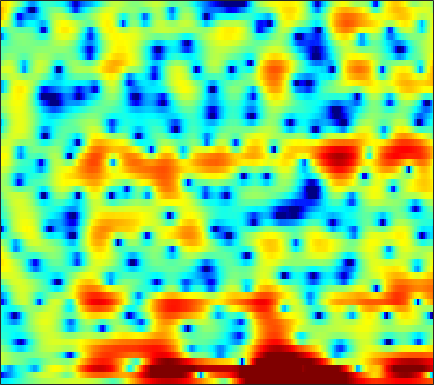

The table this chart was drawn from, first rows:
-5.2006, -5.2265, -5.0977, -4.8484, -4.6172, -4.2461, -3.7757, -3.4008, -2.8886, -2.3591, -1.8613, -1.4955, -1.0268, -0.61136, -0.31207, 0.065103, 0.40112, 0.62267, 0.88476, 1.1065, 1.3098, 1.4536, 1.6255, 1.778
-13.81, -12.03, -10.36, -9.071, -8.209, -7.097, -6.005, -5.201, -4.133, -3.125, -2.186, -1.547, -0.7724, -0.06915, 0.4037, 0.9738, 1.482, 1.821, 2.216, 2.534, 2.757, 2.857, 2.899, 2.811
-2.967, -4.178, -5.934, -7.462, -7.983, -7.326, -5.844, -4.728, -3.561, -2.864, -2.672, -2.855, -3.57, -4.882, -6.17, -7.716, -7.442, -5.752, -3.061, -0.7491, 1.046, 2.083, 3.118, 3.814
2.301, 1.945, 1.507, 1.104, 0.8371, 0.5234, 0.2593, 0.07916, -0.1665, -0.4522, -0.8024, -1.119, -1.609, -2.14, -2.492, -2.774, -2.779, -2.552, -1.973, -1.225, -0.4786, 0.01151, 0.5174, 0.8544
2.214, 1.911, 1.498, 1.085, 0.7814, 0.3985, 0.05553, -0.167, -0.4073, -0.5723, -0.6514, -0.6587, -0.6091, -0.5016, -0.3861, -0.1871, 0.03488, 0.2082, 0.4527, 0.6671, 0.8252, 0.8807, 0.8544, 0.684
0.5319, 0.08309, -0.6185, -1.446, -2.148, -3.184, -4.277, -5.059, -5.867, -6.148, -5.764, -5.128, -4.041, -2.894, -2.072, -1.069, -0.2037, 0.3569, 0.9966, 1.507, 1.9, 2.115, 2.302, 2.379
-1.63, -2.01, -2.702, -3.645, -4.548, -6.098, -8.187, -10.25, -13.8, -16.38, -13.54, -10.53, -7.325, -4.899, -3.45, -1.876, -0.6181, 0.1619, 1.024, 1.699, 2.214, 2.512, 2.807, 2.994
-3.098, -3.101, -3.241, -3.5, -3.751, -4.122, -4.469, -4.665, -4.771, -4.625, -4.184, -3.676, -2.85, -1.936, -1.24, -0.3563, 0.4415, 0.9688, 1.572, 2.042, 2.388, 2.561, 2.682, 2.677
-3.579, -3.537, -3.586, -3.705, -3.8, -3.876, -3.835, -3.698, -3.361, -2.867, -2.24, -1.712, -0.9642, -0.2078, 0.3443, 1.034, 1.646, 2.042, 2.464, 2.758, 2.919, 2.938, 2.827, 2.549
-3.625, -4.104, -4.935, -5.968, -6.833, -7.878, -8.358, -8.068, -6.877, -5.255, -3.618, -2.497, -1.159, -0.01508, 0.7217, 1.554, 2.224, 2.63, 3.038, 3.304, 3.431, 3.417, 3.249, 2.907
-3.379, -4.167, -5.506, -7.343, -9.205, -12.71, -16.95, -15.96, -10.97, -7.165, -4.451, -2.918, -1.327, -0.114, 0.5987, 1.35, 1.926, 2.278, 2.647, 2.926, 3.104, 3.16, 3.132, 2.956
-3.368, -3.762, -4.109, -4.244, -4.229, -4.071, -3.695, -3.25, -2.449, -1.541, -0.6943, -0.1567, 0.3561, 0.6233, 0.667, 0.5916, 0.4657, 0.4387, 0.6048, 1.031, 1.577, 1.995, 2.455, 2.694
-12.46, -12.46, -8.607, -5.197, -3.304, -1.389, 0.05901, 0.8929, 1.732, 2.289, 2.532, 2.488, 2.088, 1.17, 0.07224, -2.165, -5.795, -9.913, -11.97, -6.311, -2.444, -0.5238, 1.2, 2.244
-8.133, -7.639, -6.036, -3.901, -2.374, -0.6576, 0.6792, 1.453, 2.192, 2.608, 2.718, 2.588, 2.12, 1.324, 0.5064, -0.8446, -2.296, -3.181, -3.617, -3.107, -2.175, -1.432, -0.6398, -0.06055
-4.495, -3.343, -1.965, -0.7322, 0.08998, 1.058, 1.834, 2.282, 2.698, 2.899, 2.911, 2.797, 2.499, 2.059, 1.651, 1.036, 0.4161, -0.0343, -0.5864, -1.089, -1.596, -2.015, -2.745, -3.609
-0.9843, -0.1703, 0.7774, 1.547, 2.007, 2.481, 2.803, 2.946, 3.009, 2.93, 2.717, 2.482, 2.088, 1.616, 1.235, 0.7039, 0.1508, -0.2788, -0.8936, -1.589, -2.443, -3.27, -4.692, -6.784
2.39, 2.625, 2.888, 3.058, 3.129, 3.119, 2.988, 2.806, 2.442, 1.955, 1.334, 0.8014, 0.01683, -0.7892, -1.354, -1.998, -2.477, -2.717, -2.927, -3.106, -3.335, -3.573, -3.988, -4.522
4.449, 4.37, 4.201, 3.958, 3.732, 3.346, 2.85, 2.389, 1.641, 0.7066, -0.4506, -1.502, -3.188, -5.213, -6.897, -8.829, -9.279, -8.474, -6.855, -5.375, -4.243, -3.604, -3.034, -2.669
5.151, 4.848, 4.383, 3.86, 3.417, 2.788, 2.106, 1.554, 0.7495, -0.1979, -1.348, -2.424, -4.245, -6.745, -9.228, -13.05, -13.59, -10.95, -7.616, -5.208, -3.536, -2.627, -1.784, -1.239
4.575, 4.03, 3.206, 2.268, 1.515, 0.5341, -0.3093, -0.7831, -1.19, -1.416, -1.589, -1.756, -2.064, -2.435, -2.703, -2.923, -2.834, -2.544, -1.959, -1.308, -0.7015, -0.3382, 0.03295, 0.2469
3.282, 2.519, 1.214, -0.4825, -2.08, -4.799, -7.825, -8.983, -7.405, -4.771, -2.702, -1.563, -0.4829, 0.2363, 0.6025, 0.9336, 1.16, 1.276, 1.395, 1.46, 1.476, 1.44, 1.36, 1.189
1.136, 0.5875, -0.3256, -1.5, -2.678, -4.74, -6.944, -7.574, -5.903, -3.297, -1.108, 0.1682, 1.401, 2.194, 2.562, 2.808, 2.806, 2.664, 2.334, 1.894, 1.392, 1.017, 0.5206, 0.06892
-4.056, -3.62, -2.668, -1.816, -1.302, -0.7188, -0.1946, 0.2485, 0.9589, 1.763, 2.546, 3.041, 3.519, 3.752, 3.739, 3.472, 2.885, 2.248, 1.094, -0.3553, -2.021, -3.245, -4.543, -5.002
-17.92, -10.83, -5.92, -2.943, -1.335, 0.2935, 1.526, 2.264, 3.055, 3.668, 4.109, 4.306, 4.388, 4.23, 3.934, 3.253, 2.221, 1.166, -0.7119, -3.349, -7.214, -11.65, -25.82, -17.26
-5.731, -4.799, -3.235, -1.685, -0.5574, 0.7267, 1.79, 2.433, 3.121, 3.594, 3.86, 3.938, 3.855, 3.554, 3.182, 2.48, 1.529, 0.634, -0.7684, -2.421, -4.229, -5.517, -6.885, -7.42
-3.32, -2.566, -1.519, -0.4929, 0.2496, 1.136, 1.886, 2.35, 2.832, 3.139, 3.272, 3.256, 3.084, 2.738, 2.374, 1.772, 1.028, 0.4008, -0.4868, -1.406, -2.304, -2.94, -3.625, -4.263
-2.902, -1.95, -0.8286, 0.2029, 0.8403, 1.573, 2.154, 2.497, 2.793, 2.943, 2.941, 2.825, 2.539, 2.107, 1.69, 1.018, 0.2725, -0.307, -1.079, -1.762, -2.298, -2.613, -2.941, -3.199
-2.42, -1.26, 0.007271, 0.9811, 1.559, 2.159, 2.583, 2.786, 2.939, 2.942, 2.795, 2.591, 2.161, 1.546, 0.9429, -0.04859, -1.232, -2.21, -3.501, -4.469, -4.799, -4.581, -4, -3.233
-0.7238, 0.1812, 1.125, 1.722, 2.043, 2.296, 2.385, 2.379, 2.349, 2.248, 2.081, 1.892, 1.5, 0.8741, 0.1961, -1.038, -2.903, -4.852, -8.811, -16.4, -17.57, -10.93, -6.22, -3.376
0.7123, 1.069, 1.275, 1.188, 0.9502, 0.3907, -0.2986, -0.7954, -1.27, -1.366, -1.123, -0.8868, -0.6231, -0.5971, -0.7518, -1.28, -2.157, -3.027, -4.269, -5.193, -5.054, -4.164, -2.506, -0.8312
0.9556, 0.9065, 0.4953, -0.2846, -1.28, -3.167, -5.965, -8.892, -13.36, -11.92, -8.005, -5.865, -3.99, -2.831, -2.321, -1.998, -1.854, -1.842, -1.767, -1.549, -1.149, -0.6725, 0.1611, 1.004
1.381, 1.221, 0.7271, -0.2198, -1.177, -2.903, -5.119, -6.926, -8.845, -8.707, -7.08, -5.862, -4.59, -3.763, -3.405, -3.129, -3.052, -2.983, -2.834, -2.427, -1.72, -1.071, -0.08622, 0.8862
2.654, 2.551, 2.206, 1.522, 0.9507, -0.03017, -1.058, -1.734, -2.527, -2.977, -3.136, -3.169, -3.17, -3.404, -3.756, -4.479, -5.711, -6.741, -7.94, -7.646, -5.661, -3.931, -1.85, -0.1215
4.023, 3.982, 3.647, 3.09, 2.458, 1.461, 0.3149, -0.5268, -1.471, -2.128, -2.424, -2.458, -2.497, -2.74, -3.158, -4.329, -6.332, -8.675, -13.39, -13.69, -8.02, -4.925, -2.14, -0.1366
4.357, 4.406, 4.111, 3.438, 2.569, 0.9978, -1.243, -3.477, -6.858, -8.777, -6.933, -5.06, -3.257, -2.136, -1.745, -1.678, -1.928, -2.203, -2.371, -2.159, -1.429, -0.7469, 0.2121, 1.01
3.275, 3.513, 3.51, 3.004, 2.386, 1.01, -0.9547, -2.968, -6.024, -7.635, -6.006, -4.191, -2.323, -1.189, -0.6976, -0.3356, -0.2913, -0.3732, -0.4795, -0.4765, -0.3888, -0.1987, 0.1586, 0.4317
1.745, 2.207, 2.587, 2.698, 2.602, 2.255, 1.716, 1.247, 0.6841, 0.326, 0.2213, 0.258, 0.3327, 0.2752, 0.1003, -0.3544, -1.052, -1.702, -2.694, -3.563, -4.009, -3.898, -3.288, -2.44
-0.3063, 0.4599, 1.342, 2.091, 2.471, 2.841, 3.005, 3.05, 2.979, 2.828, 2.588, 2.324, 1.849, 1.204, 0.549, -0.6532, -2.301, -3.928, -6.994, -11.86, -18.91, -15.87, -9.83, -6.261
-4.219, -2.556, -0.6673, 0.7858, 1.647, 2.503, 3.085, 3.355, 3.528, 3.496, 3.277, 2.994, 2.437, 1.668, 0.9287, -0.2787, -1.803, -3.155, -5.199, -7.303, -8.598, -8.489, -7.298, -5.662
-6.404, -4.037, -1.637, 0.1034, 1.132, 2.147, 2.861, 3.197, 3.453, 3.472, 3.292, 3.03, 2.518, 1.814, 1.184, 0.2323, -0.831, -1.671, -2.73, -3.674, -4.322, -4.607, -4.71, -4.507
-2.596, -1.524, -0.1865, 0.9723, 1.718, 2.492, 3.047, 3.325, 3.507, 3.489, 3.265, 2.969, 2.424, 1.711, 1.089, 0.1537, -0.8422, -1.638, -2.663, -3.616, -4.456, -4.99, -5.479, -5.824
0.2402, 0.7701, 1.494, 2.187, 2.638, 3.156, 3.521, 3.697, 3.758, 3.632, 3.3, 2.919, 2.232, 1.364, 0.5877, -0.5867, -1.896, -2.916, -4.338, -5.723, -7.08, -8.011, -9.134, -10.02
1.318, 1.66, 2.174, 2.719, 3.103, 3.57, 3.912, 4.052, 4.083, 3.891, 3.474, 3.002, 2.138, 1.003, -0.0385, -1.677, -3.602, -5.171, -7.406, -9.611, -11.63, -13.06, -15.29, -18.09
0.3199, 0.5812, 1.233, 2.086, 2.756, 3.529, 4.119, 4.402, 4.565, 4.454, 4.063, 3.569, 2.628, 1.315, 0.06912, -2.041, -4.764, -7.338, -11.76, -17.39, -20.3, -19.03, -17.66, -17.9
-6.761, -6.129, -3.043, -0.2343, 1.396, 2.961, 4.005, 4.524, 4.875, 4.915, 4.646, 4.254, 3.475, 2.369, 1.297, -0.4845, -2.795, -4.908, -8.226, -11.68, -13.35, -12.93, -11.65, -10.72
-6.791, -6.226, -3.293, -0.6189, 0.8972, 2.326, 3.22, 3.607, 3.838, 3.814, 3.605, 3.363, 2.93, 2.358, 1.816, 0.9317, -0.1228, -1.056, -2.291, -3.468, -4.398, -4.876, -5.372, -5.598
0.7535, 0.8274, 1.222, 1.774, 2.109, 2.411, 2.416, 2.203, 1.726, 1.113, 0.6286, 0.4644, 0.5383, 0.8207, 1.031, 1.16, 1.094, 0.8987, 0.4548, -0.1633, -0.923, -1.604, -2.655, -3.856
2.296, 2.643, 3.005, 3.179, 3.128, 2.756, 1.933, 0.9475, -1.05, -4.053, -7.728, -8.414, -5.175, -2.031, -0.3579, 1.141, 1.986, 2.331, 2.393, 2.106, 1.454, 0.7077, -0.6485, -2.648
0.1465, 1.071, 1.847, 2.194, 2.209, 1.849, 1.062, 0.1588, -1.615, -3.968, -6.29, -6.604, -4.673, -2.183, -0.6803, 0.8028, 1.763, 2.209, 2.474, 2.409, 2.029, 1.544, 0.6348, -0.5742
-1.518, -0.7933, -0.1114, 0.2755, 0.4311, 0.4056, 0.1602, -0.1337, -0.6306, -1.092, -1.386, -1.404, -1.131, -0.6064, -0.1656, 0.4117, 0.882, 1.116, 1.315, 1.341, 1.222, 1.055, 0.7167, 0.3076
-1.605, -1.43, -1.126, -0.8178, -0.6366, -0.4318, -0.3236, -0.3091, -0.3066, -0.3465, -0.3602, -0.3435, -0.2572, -0.1501, -0.03966, 0.1012, 0.2257, 0.3042, 0.378, 0.4345, 0.4781, 0.5013, 0.5315, 0.5495
-2.755, -2.728, -2.336, -1.749, -1.339, -0.8521, -0.4804, -0.281, -0.1064, -0.02048, 0.01839, 0.02325, -0.01277, -0.08669, -0.1628, -0.3079, -0.4729, -0.5672, -0.6676, -0.6477, -0.4914, -0.2879, 0.099, 0.5421
-9.781, -7.774, -4.755, -2.702, -1.653, -0.7849, -0.2832, -0.05232, 0.08028, 0.1541, 0.1508, 0.1083, -0.03809, -0.2625, -0.5444, -1.045, -1.705, -2.29, -3.009, -3.411, -3.147, -2.474, -1.241, 0.08105
-4.434, -3.764, -2.139, -0.9943, -0.519, -0.38, -0.6054, -0.8956, -1.227, -1.387, -1.374, -1.32, -1.273, -1.426, -1.728, -2.458, -3.722, -5.258, -8.47, -14.43, -14.68, -8.95, -4.077, -0.8772
4, 3.278, 2.409, 1.423, 0.4381, -1.27, -3.607, -5.778, -8.321, -8.7, -7.147, -5.986, -4.911, -4.43, -4.29, -4.453, -4.956, -5.534, -6.515, -7.285, -6.624, -5.067, -2.6, -0.3923
6.545, 5.693, 4.398, 2.835, 1.383, -1.111, -4.484, -7.883, -12.99, -13.22, -10.43, -9.141, -8.512, -8.424, -8.409, -7.984, -7.074, -6.205, -5.12, -4.007, -2.885, -2.003, -0.8328, 0.2077
6.888, 6.265, 5.286, 4.095, 3.074, 1.483, -0.3134, -1.704, -3.422, -4.934, -6.327, -7.601, -10.13, -14.65, -21.68, -19.28, -11.63, -8.56, -5.786, -3.924, -2.601, -1.871, -1.102, -0.5545
5.589, 5.428, 5.093, 4.581, 4.062, 3.242, 2.26, 1.451, 0.2473, -1.054, -2.494, -3.706, -5.448, -7.191, -8.099, -8.068, -6.847, -5.703, -4.355, -3.368, -2.743, -2.504, -2.449, -2.6
